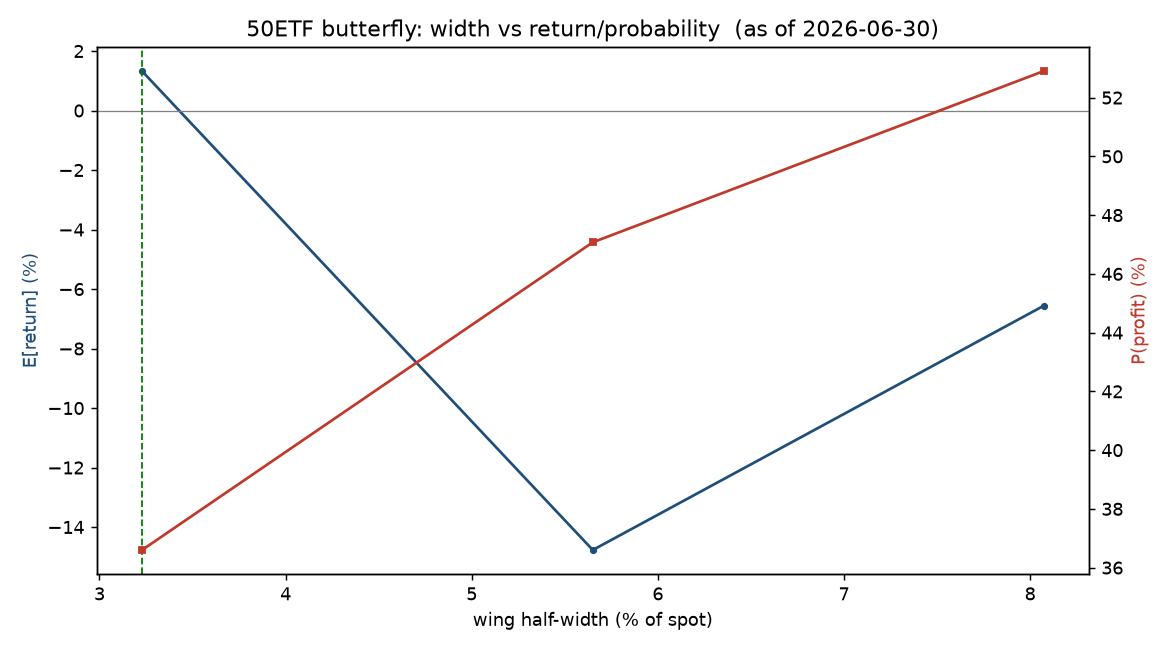

The file beside this chart, header and first rows:
width_pct, n_steps, klow, kmid, khigh, cost, e_return, p_profit, max_loss, peak_return, e_over_sigma, kelly_f, kelly_growth, model_ev
3.229, 1, 3.0, 3.1, 3.2, 0.0239, 0.01323, 0.366, 0.0239, 3.184, 0.009795, 0.01, 4.186780667887027e-05, 0.0003163
5.651, 2, 2.95, 3.1, 3.3, 0.0516, -0.1477, 0.4708, 0.0516, 1.907, -0.1226, 0.0, 0.0, -0.007622
8.072, 3, 2.9, 3.1, 3.4, 0.0863, -0.06565, 0.529, 0.0863, 1.317, -0.06967, 0.0, 0.0, -0.005666
